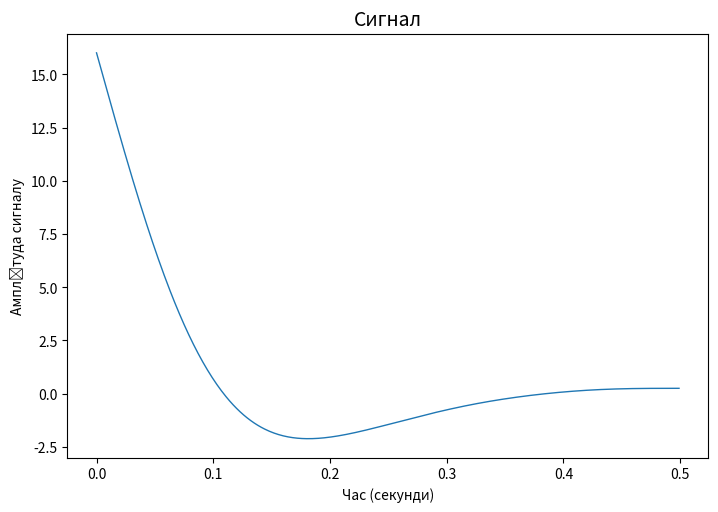

The matplotlib source for this figure: (Note: this script raises an exception after producing the figure.)
import numpy
from scipy import signal, fft
import matplotlib.pyplot as plt


def main():
    n = 500
    Fs = 1000
    F_max = 3
    Dt_list = [2, 4, 8, 16]
    F_filter = 10
    randomNormal = numpy.random.normal(0, 10, n)
    x = numpy.arange(n) / Fs
    w = F_max / (Fs / 2)
    parametersFilter = signal.butter(3, w, "low", output="sos")
    y = signal.sosfiltfilt(parametersFilter, randomNormal)
    fig, ax = plt.subplots(figsize=(21 / 2.54, 14 / 2.54))
    ax.plot(x, y, linewidth=1)
    ax.set_xlabel("Час (секунди)")
    ax.set_ylabel("Амплітуда сигналу")
    plt.title("Сигнал", fontsize=14)
    fig.savefig(f"figures/Сигнал.png", dpi=600)
    plt.show()

    spectrum = fft.fft(y)
    spectrum_center = numpy.abs(fft.fftshift(spectrum))
    frequencyReadings = fft.fftfreq(n, 1 / n)
    frequency_readings_center = fft.fftshift(frequencyReadings)
    fig, ax = plt.subplots(figsize=(21 / 2.54, 14 / 2.54))
    ax.plot(frequency_readings_center, spectrum_center, linewidth=1)
    ax.set_xlabel("Частота(Гц)")
    ax.set_ylabel("Амплітуда спектру")
    plt.title("Спектр сигналу", fontsize=14)
    fig.savefig(f"figures/Спектр сигналу.png", dpi=600)
    plt.show()

    discrete_signals = []
    discrete_spectrums = []
    vars2 = []
    snr_list = []
    for Dt in Dt_list:
        discreteSignal = numpy.zeros(n)
        for i in range(0, round(n / Dt)):
            discreteSignal[i * Dt] = y[i * Dt]
        discrete_spectrum = fft.fft(discreteSignal)
        discrete_spectrum = numpy.abs(fft.fftshift(discrete_spectrum))
        discrete_signals.append(discreteSignal)
        discrete_spectrums.append(discrete_spectrum)
        E1 = discreteSignal - y
        var1 = numpy.var(y)
        var2 = numpy.var(E1)
        vars2.append(var2)
        snr = var1 / var2
        snr_list.append(snr)
    w = F_filter / (Fs / 2)
    parametersFilter = signal.butter(3, w, 'low', output='sos')
    y = signal.sosfiltfilt(parametersFilter, discrete_signals)
    fig, ax = plt.subplots(2, 2, figsize=(21 / 2.54, 14 / 2.54))
    s = 0
    for i in range(0, 2):
        for j in range(0, 2):
            ax[i][j].plot(x, discrete_signals[s], linewidth=1)
            s += 1
    fig.supxlabel("Час (секунди)", fontsize=14)
    fig.supylabel("Амплітуда сигналу", fontsize=14)
    fig.suptitle("Сигнал з кроком дисркетизації Dt = (2, 4, 8, 16)", fontsize=14)
    fig.savefig(f"figures/Сигнал з кроком дисркетизації Dt = (2, 4, 8, 16).png", dpi=600)
    plt.show()

    fig, ax = plt.subplots(2, 2, figsize=(21 / 2.54, 14 / 2.54))
    s = 0
    for i in range(0, 2):
        for j in range(0, 2):
            ax[i][j].plot(frequency_readings_center, discrete_spectrums[s], linewidth=1)
            s += 1
    fig.supxlabel("Частота(Гц)", fontsize=14)
    fig.supylabel("Амплітуда спектру", fontsize=14)
    fig.suptitle("Спектри сигналів з кроком дисркетизації Dt = (2, 4, 8, 16)", fontsize=14)
    fig.savefig(f"figures/Спектри сигналів з кроком дисркетизації Dt = (2, 4, 8, 16).png", dpi=600)
    plt.show()

    fig, ax = plt.subplots(2, 2, figsize=(21 / 2.54, 14 / 2.54))
    s = 0
    for i in range(0, 2):
        for j in range(0, 2):
            ax[i][j].plot(x, y[s], linewidth=1)
            s += 1
    fig.supxlabel("Час (секунди)", fontsize=14)
    fig.supylabel("Амплітуда сигналу", fontsize=14)
    fig.suptitle("Відновлені аналогові сигнали з кроком дисркетизації Dt = (2, 4, 8, 16)", fontsize=14)
    fig.savefig(f"figures/Відновлені аналогові сигнали з кроком дисркетизації Dt = (2, 4, 8, 16).png", dpi=600)
    plt.show()

    fig, ax = plt.subplots(figsize=(21 / 2.54, 14 / 2.54))
    ax.plot(Dt_list, vars2, linewidth=1)
    ax.set_xlabel("Крок дискретизації")
    ax.set_ylabel("Дисперсія")
    plt.title("Залежність дисперсії від кроку дискретизації", fontsize=14)
    fig.savefig(f"figures/Залежність дисперсії від кроку дискретизації.png", dpi=600)
    plt.show()

    fig, ax = plt.subplots(figsize=(21 / 2.54, 14 / 2.54))
    ax.plot(Dt_list, snr_list, linewidth=1)
    ax.set_xlabel("Крок дискретизації")
    ax.set_ylabel("ССШ")
    plt.title("Залежність співвідношення сигнал-шум від кроку дискретизації", fontsize=14)
    fig.savefig(f"figures/Залежність співвідношення сигнал-шум від кроку дискретизації.png", dpi=600)
    plt.show()


if __name__ == '__main__':
    main()
